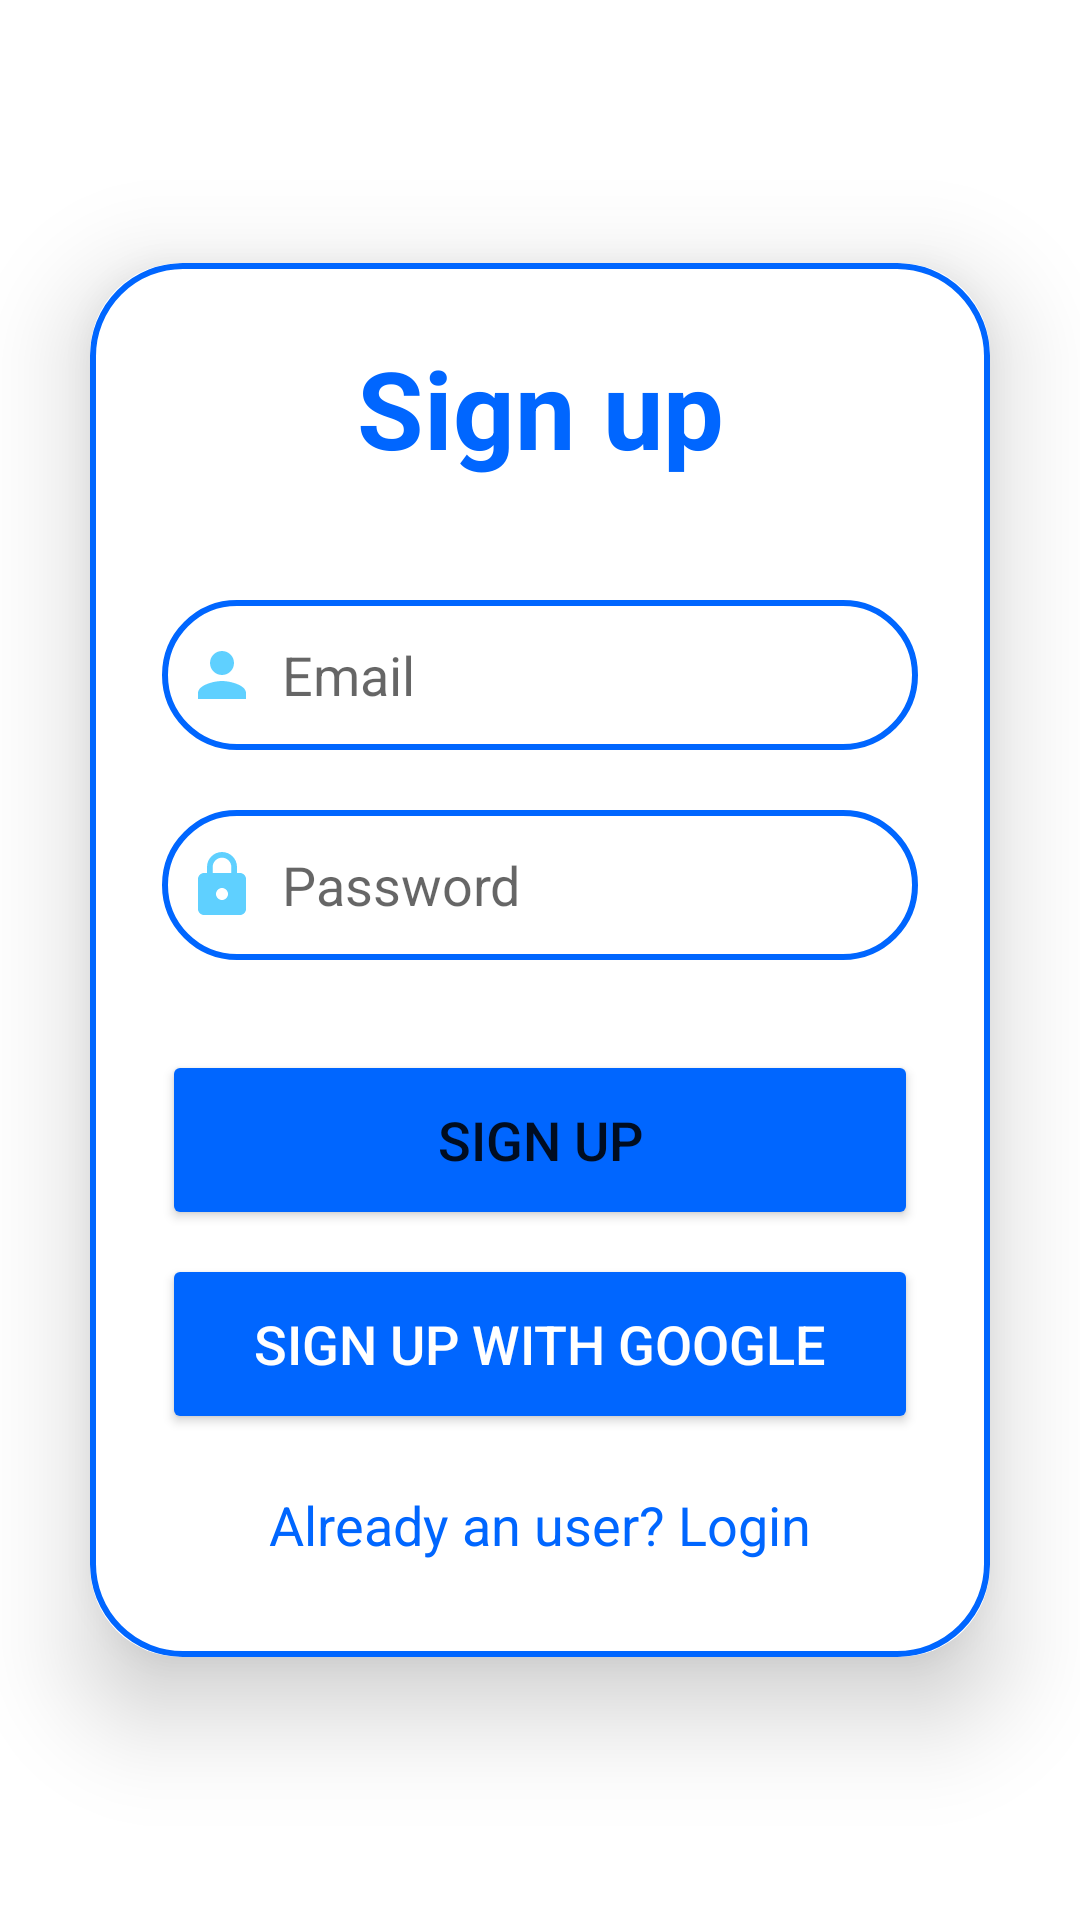

Here is an Android app screen rendered from its layout file. Give the layout XML and the strings, colors and styles it references.
<!-- AndroidManifest.xml: application theme Theme.NewProject -->
<!-- res/layout/activity_signup.xml -->
<?xml version="1.0" encoding="utf-8"?>
<LinearLayout xmlns:android="http://schemas.android.com/apk/res/android"
    xmlns:app="http://schemas.android.com/apk/res-auto"
    xmlns:tools="http://schemas.android.com/tools"
    android:layout_width="match_parent"
    android:layout_height="match_parent"
    android:orientation="vertical"
    android:gravity="center"
    android:background="@drawable/gradient_background"
    tools:context=".SignupActivity">

    <androidx.cardview.widget.CardView
        android:layout_width="match_parent"
        android:layout_height="wrap_content"
        android:layout_margin="30dp"
        app:cardCornerRadius="30dp"
        app:cardElevation="20dp">

        <LinearLayout
            android:layout_width="match_parent"
            android:layout_height="wrap_content"
            android:orientation="vertical"
            android:layout_gravity="center_horizontal"
            android:padding="24dp"
            android:background="@drawable/custom_edittext">

            <TextView
                android:layout_width="match_parent"
                android:layout_height="wrap_content"
                android:text="Sign up"
                android:textSize="36sp"
                android:textAlignment="center"
                android:textStyle="bold"
                android:textColor="@color/startColor"/>

            <EditText
                android:layout_width="match_parent"
                android:layout_height="50dp"
                android:id="@+id/signup_email"
                android:background="@drawable/custom_edittext"
                android:layout_marginTop="40dp"
                android:padding="8dp"
                android:hint="Email"
                android:drawableLeft="@drawable/ic_baseline_person_24"
                android:drawablePadding="8dp"
                android:textColor="@color/black"/>

            <EditText
                android:layout_width="match_parent"
                android:layout_height="50dp"
                android:id="@+id/signup_password"
                android:background="@drawable/custom_edittext"
                android:layout_marginTop="20dp"
                android:padding="8dp"
                android:hint="Password"
                android:inputType="textPassword"
                android:drawableLeft="@drawable/ic_baseline_lock_24"
                android:drawablePadding="8dp"
                android:textColor="@color/black"/>

            <Button
                android:layout_width="match_parent"
                android:layout_height="60dp"
                android:text="Sign Up"
                android:id="@+id/signup_button"
                android:textSize="18sp"
                android:layout_marginTop="30dp"
                android:backgroundTint="@color/startColor"
                app:cornerRadius = "20dp"/>

            <Button
                android:layout_width="match_parent"
                android:layout_height="60dp"
                android:text="Sign up with Google"
                android:id="@+id/signup_google_button"
                android:textSize="18sp"
                android:textColor="@color/white"
                android:layout_marginTop="8dp"
                android:backgroundTint="@color/startColor"
                app:cornerRadius = "20dp"
                android:drawableLeft="@drawable/ic_google_tile"/>

            <TextView
                android:layout_width="wrap_content"
                android:layout_height="wrap_content"
                android:id="@+id/loginRedirectText"
                android:text="Already an user? Login"
                android:layout_gravity="center"
                android:padding="8dp"
                android:layout_marginTop="10dp"
                android:textColor="@color/startColor"
                android:textSize="18sp"/>


        </LinearLayout>



    </androidx.cardview.widget.CardView>
</LinearLayout>
<!-- resources referenced by this layout -->
<resources>
  <color name="black">#FF000000</color>
  <color name="startColor">#0066ff</color>
  <color name="white">#FFFFFFFF</color>
  <!-- drawable custom_edittext (drawable) -->
  <?xml version="1.0" encoding="utf-8"?>
  <shape xmlns:android="http://schemas.android.com/apk/res/android"
      android:shape="rectangle">
  
      <stroke
          android:width="2dp"
          android:color="@color/startColor"/>
  
      <corners
          android:radius="30dp"/>
  
  </shape>
  <!-- drawable ic_baseline_lock_24 (drawable) -->
  <vector android:height="24dp" android:tint="#5FD0FF"
      android:viewportHeight="24" android:viewportWidth="24"
      android:width="24dp" xmlns:android="http://schemas.android.com/apk/res/android">
      <path android:fillColor="@android:color/white" android:pathData="M18,8h-1L17,6c0,-2.76 -2.24,-5 -5,-5S7,3.24 7,6v2L6,8c-1.1,0 -2,0.9 -2,2v10c0,1.1 0.9,2 2,2h12c1.1,0 2,-0.9 2,-2L20,10c0,-1.1 -0.9,-2 -2,-2zM12,17c-1.1,0 -2,-0.9 -2,-2s0.9,-2 2,-2 2,0.9 2,2 -0.9,2 -2,2zM15.1,8L8.9,8L8.9,6c0,-1.71 1.39,-3.1 3.1,-3.1 1.71,0 3.1,1.39 3.1,3.1v2z"/>
  </vector>
  <!-- drawable ic_baseline_person_24 (drawable) -->
  <vector android:height="24dp" android:tint="#5FD0FF"
      android:viewportHeight="24" android:viewportWidth="24"
      android:width="24dp" xmlns:android="http://schemas.android.com/apk/res/android">
      <path android:fillColor="@android:color/white" android:pathData="M12,12c2.21,0 4,-1.79 4,-4s-1.79,-4 -4,-4 -4,1.79 -4,4 1.79,4 4,4zM12,14c-2.67,0 -8,1.34 -8,4v2h16v-2c0,-2.66 -5.33,-4 -8,-4z"/>
  </vector>
  <style name="Theme.NewProject" parent="Base.Theme.NewProject" />
  <style name="Base.Theme.NewProject" parent="Theme.MaterialComponents.DayNight.NoActionBar">
          
          <item name="colorPrimaryVariant">@color/startColor</item>
          
      </style>
</resources>
